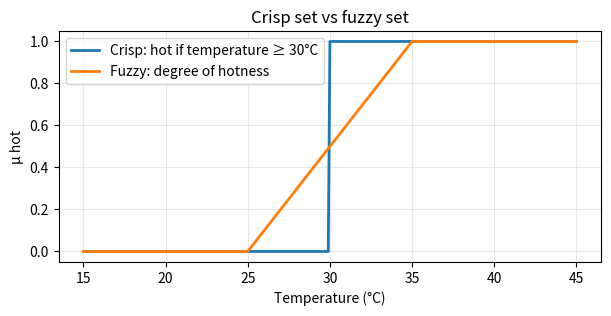
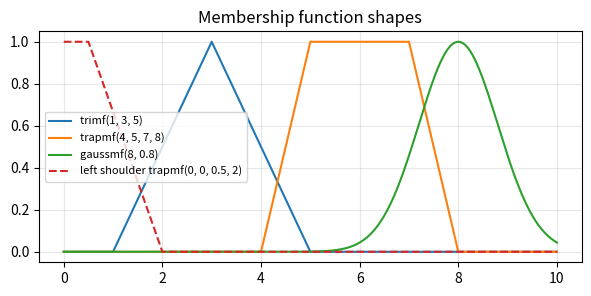
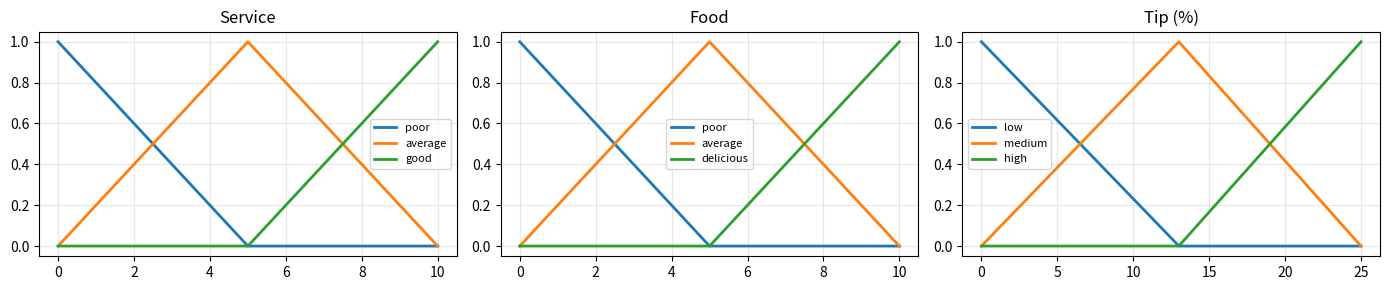
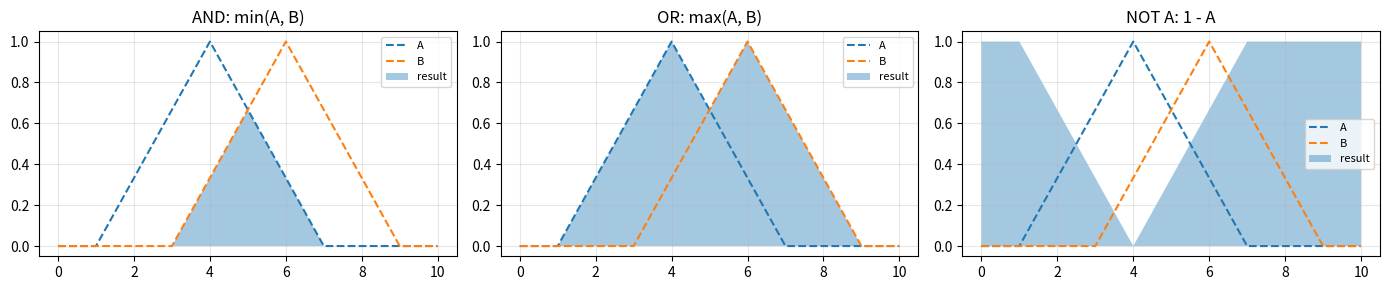
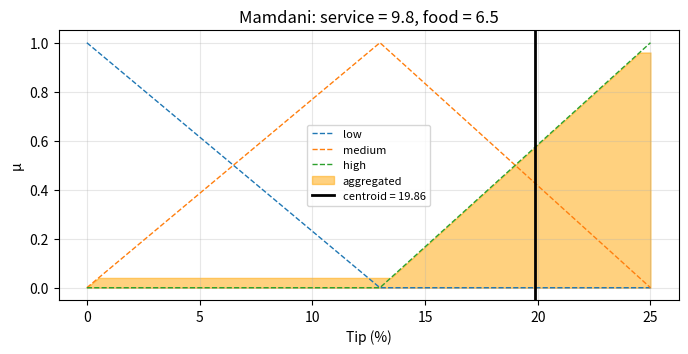
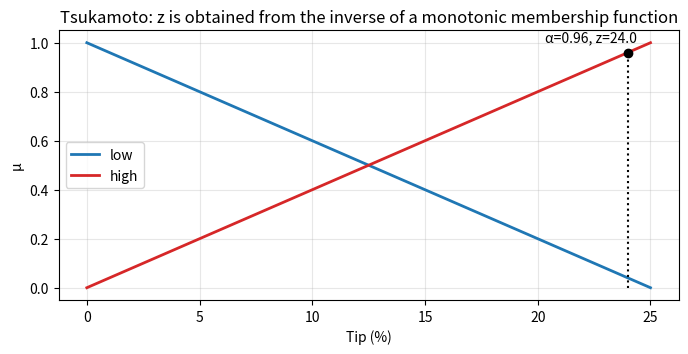
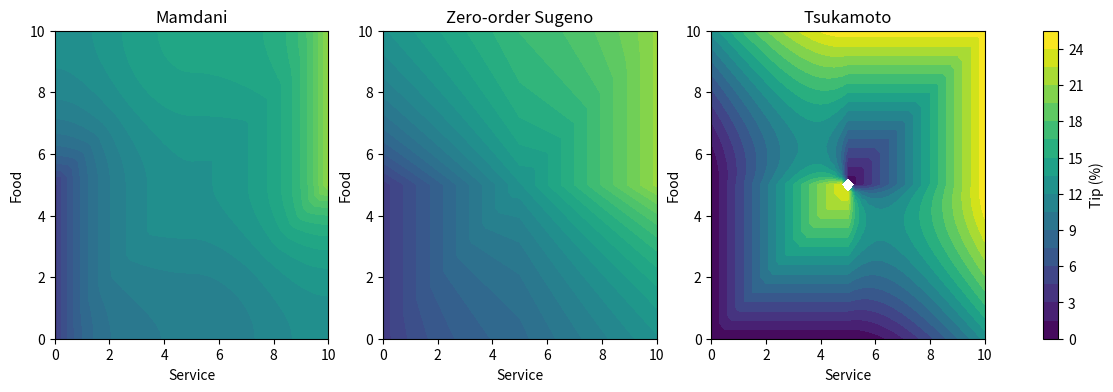
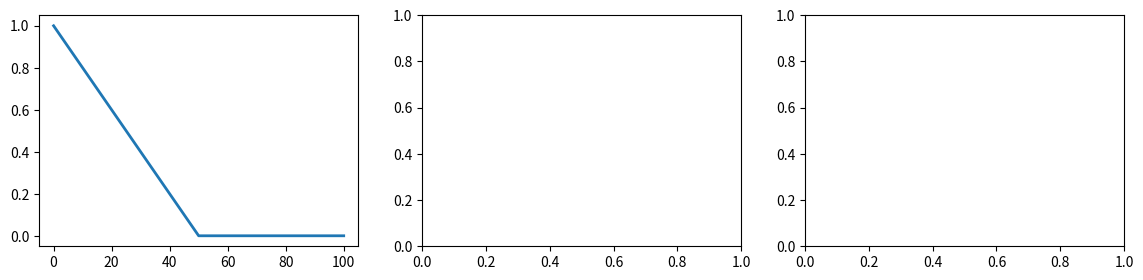

Reproduce these figures in Python, in order. (Note: this script raises an exception after producing the figures.)
import numpy as np
import matplotlib.pyplot as plt

temp = np.linspace(15, 45, 301)

crisp_hot = (temp >= 30).astype(float)
fuzzy_hot = np.clip((temp - 25) / 10, 0, 1)   # rises linearly from 25°C to 35°C

plt.figure(figsize=(7, 3))
plt.plot(temp, crisp_hot, label='Crisp: hot if temperature ≥ 30°C', lw=2)
plt.plot(temp, fuzzy_hot, label='Fuzzy: degree of hotness', lw=2)
plt.xlabel('Temperature (°C)'); plt.ylabel('μ hot'); plt.legend(); plt.grid(alpha=.3)
plt.title('Crisp set vs fuzzy set')
plt.show()

for t in [29.9, 30, 32]:
    print(f"Temperature {t}°C -> crisp = {float(t >= 30):.0f}, fuzzy = {np.clip((t - 25) / 10, 0, 1):.2f}")

def trapmf(x, a, b, c, d):
    x = np.asarray(x, dtype=float)
    y = np.zeros_like(x)
    if b > a:
        y = np.where((x > a) & (x < b), (x - a) / (b - a), y)   # rising edge
    y = np.where((x >= b) & (x <= c), 1.0, y)                  # flat top
    if d > c:
        y = np.where((x > c) & (x < d), (d - x) / (d - c), y)   # falling edge
    return y if y.ndim else float(y)


def trimf(x, a, b, c):
    return trapmf(x, a, b, b, c)


def gaussmf(x, mean, sigma):
    y = np.exp(-((np.asarray(x, dtype=float) - mean) ** 2) / (2 * sigma ** 2))
    return y if y.ndim else float(y)

x = np.linspace(0, 10, 1001)

plt.figure(figsize=(7, 3))
plt.plot(x, trimf(x, 1, 3, 5), label='trimf(1, 3, 5)')
plt.plot(x, trapmf(x, 4, 5, 7, 8), label='trapmf(4, 5, 7, 8)')
plt.plot(x, gaussmf(x, 8, 0.8), label='gaussmf(8, 0.8)')
plt.plot(x, trapmf(x, 0, 0, 0.5, 2), '--', label='left shoulder trapmf(0, 0, 0.5, 2)')
plt.ylim(-0.05, 1.05); plt.grid(alpha=.3); plt.legend(fontsize=8)
plt.title('Membership function shapes')
plt.show()

print("trimf(2, 1, 3, 5)      =", trimf(2, 1, 3, 5))
print("trapmf(6, 4, 5, 7, 8)  =", trapmf(6, 4, 5, 7, 8))

service_sets = {
    'poor':    lambda v: trimf(v, 0, 0, 5),
    'average': lambda v: trimf(v, 0, 5, 10),
    'good':    lambda v: trimf(v, 5, 10, 10),
}
food_sets = {
    'poor':      lambda v: trimf(v, 0, 0, 5),
    'average':   lambda v: trimf(v, 0, 5, 10),
    'delicious': lambda v: trimf(v, 5, 10, 10),
}
tip_sets = {
    'low':    lambda v: trimf(v, 0, 0, 13),
    'medium': lambda v: trimf(v, 0, 13, 25),
    'high':   lambda v: trimf(v, 13, 25, 25),
}

x_in = np.linspace(0, 10, 1001)
z_tip = np.linspace(0, 25, 2501)    # output universe (resolution 0.01)


def plot_sets(universe, sets, title, ax, marker=None):
    for name, mf in sets.items():
        ax.plot(universe, mf(universe), lw=2, label=name)
    if marker is not None:
        ax.axvline(marker, color='k', ls='--', lw=1)
    ax.set_title(title); ax.set_ylim(-0.05, 1.05); ax.grid(alpha=.3); ax.legend(fontsize=8)


fig, axes = plt.subplots(1, 3, figsize=(14, 3))
plot_sets(x_in, service_sets, 'Service', axes[0])
plot_sets(x_in, food_sets, 'Food', axes[1])
plot_sets(z_tip, tip_sets, 'Tip (%)', axes[2])
plt.tight_layout(); plt.show()

def fuzzify(value, sets):
    return {name: float(mf(value)) for name, mf in sets.items()}


print("Service = 9.8 ->", fuzzify(9.8, service_sets))
print("Food    = 6.5 ->", fuzzify(6.5, food_sets))

mu_a = trimf(x_in, 1, 4, 7)
mu_b = trimf(x_in, 3, 6, 9)

fig, axes = plt.subplots(1, 3, figsize=(14, 3))
for ax, (title, result) in zip(axes, [
    ('AND: min(A, B)', np.minimum(mu_a, mu_b)),
    ('OR: max(A, B)', np.maximum(mu_a, mu_b)),
    ('NOT A: 1 - A', 1 - mu_a),
]):
    ax.plot(x_in, mu_a, '--', label='A'); ax.plot(x_in, mu_b, '--', label='B')
    ax.fill_between(x_in, result, alpha=.4, label='result')
    ax.set_title(title); ax.grid(alpha=.3); ax.legend(fontsize=8)
plt.tight_layout(); plt.show()

tip_rules = [
    (lambda s, f: max(s['poor'], f['poor']),      'low'),     # R1
    (lambda s, f: s['average'],                   'medium'),  # R2
    (lambda s, f: max(s['good'], f['delicious']), 'high'),    # R3
]


def fire_rules(rules, *degrees):
    # Return a list of (alpha, label) for every rule
    return [(rule(*degrees), label) for rule, label in rules]


s_deg = fuzzify(9.8, service_sets)
f_deg = fuzzify(6.5, food_sets)
alphas = fire_rules(tip_rules, s_deg, f_deg)
for i, (a, label) in enumerate(alphas, 1):
    print(f"R{i}: α = {a:.3f}  -> tip {label}")

def centroid(z, mu):
    total = np.sum(mu)
    return float(np.sum(z * mu) / total) if total > 0 else float('nan')


def mean_of_maximum(z, mu):
    if mu.max() == 0:
        return float('nan')
    return float(np.mean(z[np.isclose(mu, mu.max())]))


def mamdani(alphas, out_sets, z):
    aggregated = np.zeros_like(z)
    for alpha, label in alphas:
        clipped = np.minimum(alpha, out_sets[label](z))   # min implication
        aggregated = np.maximum(aggregated, clipped)      # max aggregation
    return centroid(z, aggregated), aggregated

tip_mamdani, agg = mamdani(alphas, tip_sets, z_tip)
print(f"Mamdani tip (centroid) = {tip_mamdani:.2f} %")
print(f"Mamdani tip (MOM)      = {mean_of_maximum(z_tip, agg):.2f} %")

fig, ax = plt.subplots(figsize=(8, 3.5))
for name, mf in tip_sets.items():
    ax.plot(z_tip, mf(z_tip), '--', lw=1, label=name)
ax.fill_between(z_tip, agg, alpha=.5, color='orange', label='aggregated')
ax.axvline(tip_mamdani, color='k', lw=2, label=f'centroid = {tip_mamdani:.2f}')
ax.set_xlabel('Tip (%)'); ax.set_ylabel('μ'); ax.grid(alpha=.3); ax.legend(fontsize=8)
ax.set_title('Mamdani: service = 9.8, food = 6.5')
plt.show()

tip_constants = {'low': 13 / 3, 'medium': 38 / 3, 'high': 21.0}


def sugeno(alphas, constants):
    num = sum(alpha * constants[label] for alpha, label in alphas)
    den = sum(alpha for alpha, _ in alphas)
    return num / den if den > 0 else float('nan')


tip_sugeno = sugeno(alphas, tip_constants)
for a, label in alphas:
    print(f"α = {a:.3f}, z = {tip_constants[label]:.2f}  ({label})")
print(f"\nSugeno tip = {tip_sugeno:.2f} %")

tsk_sets = {
    'low':  lambda z: np.clip((25 - np.asarray(z)) / 25, 0, 1),
    'high': lambda z: np.clip(np.asarray(z) / 25, 0, 1),
}
tsk_inverse = {
    'low':  lambda a: 25 - 25 * a,
    'high': lambda a: 25 * a,
}
tsk_rules = [
    (lambda s, f: max(s['poor'], f['poor']),      'low'),
    (lambda s, f: max(s['good'], f['delicious']), 'high'),
]


def tsukamoto(alphas, inverse):
    zs = [(alpha, inverse[label](alpha)) for alpha, label in alphas]
    den = sum(alpha for alpha, _ in zs)
    return sum(alpha * z for alpha, z in zs) / den if den > 0 else float('nan')


tsk_alphas = fire_rules(tsk_rules, s_deg, f_deg)
for a, label in tsk_alphas:
    print(f"α = {a:.3f} -> z = μ⁻¹(α) = {tsk_inverse[label](a):.2f}  ({label})")
tip_tsukamoto = tsukamoto(tsk_alphas, tsk_inverse)
print(f"\nTsukamoto tip = {tip_tsukamoto:.2f} %")

fig, ax = plt.subplots(figsize=(8, 3.5))
for (name, mf), color in zip(tsk_sets.items(), ['tab:blue', 'tab:red']):
    ax.plot(z_tip, mf(z_tip), color=color, lw=2, label=name)
for a, label in tsk_alphas:
    if a > 0:
        z_i = tsk_inverse[label](a)
        ax.plot([z_i, z_i], [0, a], 'k:'); ax.plot(z_i, a, 'ko')
        ax.annotate(f'α={a:.2f}, z={z_i:.1f}', (z_i, a), textcoords='offset points', xytext=(-60, 8))
ax.set_xlabel('Tip (%)'); ax.set_ylabel('μ'); ax.grid(alpha=.3); ax.legend()
ax.set_title('Tsukamoto: z is obtained from the inverse of a monotonic membership function')
plt.show()

def tip_all_methods(service, food):
    s, f = fuzzify(service, service_sets), fuzzify(food, food_sets)
    a = fire_rules(tip_rules, s, f)
    return (mamdani(a, tip_sets, z_tip)[0],
            sugeno(a, tip_constants),
            tsukamoto(fire_rules(tsk_rules, s, f), tsk_inverse))


samples = [(0, 0), (2, 8), (5, 5), (6.5, 6.5), (9.8, 6.5), (10, 10)]
print(f"{'Service':>8} {'Food':>6} | {'Mamdani':>8} {'Sugeno':>8} {'Tsukamoto':>10}")
print("-" * 49)
for sv, fv in samples:
    mam, sug, tsk = tip_all_methods(sv, fv)
    print(f"{sv:>8} {fv:>6} | {mam:>8.2f} {sug:>8.2f} {tsk:>10.2f}")

grid = np.linspace(0, 10, 41)
surfaces = np.zeros((3, len(grid), len(grid)))
for i, fv in enumerate(grid):
    for j, sv in enumerate(grid):
        surfaces[:, i, j] = tip_all_methods(sv, fv)

fig, axes = plt.subplots(1, 3, figsize=(15, 4))
for ax, surf, title in zip(axes, surfaces, ['Mamdani', 'Zero-order Sugeno', 'Tsukamoto']):
    im = ax.contourf(grid, grid, surf, levels=20, cmap='viridis', vmin=0, vmax=25)
    ax.set_title(title); ax.set_xlabel('Service'); ax.set_ylabel('Food')
fig.colorbar(im, ax=axes, label='Tip (%)')
plt.show()

dirt_sets = {
    'low':    lambda v: trimf(v, 0, 0, 50),
    'medium': lambda v: _____,
    'high':   lambda v: _____,
}
load_sets = {
    'light':  lambda v: trapmf(v, 0, 0, 2, 5),
    'medium': lambda v: _____,
    'heavy':  lambda v: _____,
}
duration_sets = {
    'short':  lambda v: _____,
    'normal': lambda v: _____,
    'long':   lambda v: _____,
}

z_duration = np.linspace(0, 60, 6001)

fig, axes = plt.subplots(1, 3, figsize=(14, 3))
plot_sets(np.linspace(0, 100, 1001), dirt_sets, 'Dirt (%)', axes[0])
plot_sets(np.linspace(0, 10, 1001), load_sets, 'Load (kg)', axes[1])
plot_sets(z_duration, duration_sets, 'Duration (minutes)', axes[2])
plt.tight_layout(); plt.show()

wash_rules = [
    (lambda d, l: min(d['low'], l['light']), 'short'),    # R1
    (lambda d, l: _____,                     'normal'),   # R2
    (lambda d, l: _____,                     'long'),     # R3
    (lambda d, l: _____,                     'normal'),   # R4
    (lambda d, l: _____,                     'normal'),   # R5
]

# Zero-order Sugeno constants (centroid of each output set)
wash_constants = {'short': 10.0, 'normal': 30.0, 'long': 50.0}

print(f"{'Dirt':>5} {'Load':>5} | {'Mamdani':>8} {'Sugeno':>8}")
print("-" * 33)
for dv, lv in [(20, 3), (60, 6), (90, 9)]:
    d, l = fuzzify(dv, dirt_sets), fuzzify(lv, load_sets)
    a = fire_rules(wash_rules, d, l)
    dur_mamdani = mamdani(a, duration_sets, z_duration)[0]
    dur_sugeno = _____
    print(f"{dv:>5} {lv:>5} | {dur_mamdani:>8.2f} {dur_sugeno:>8.2f}")
